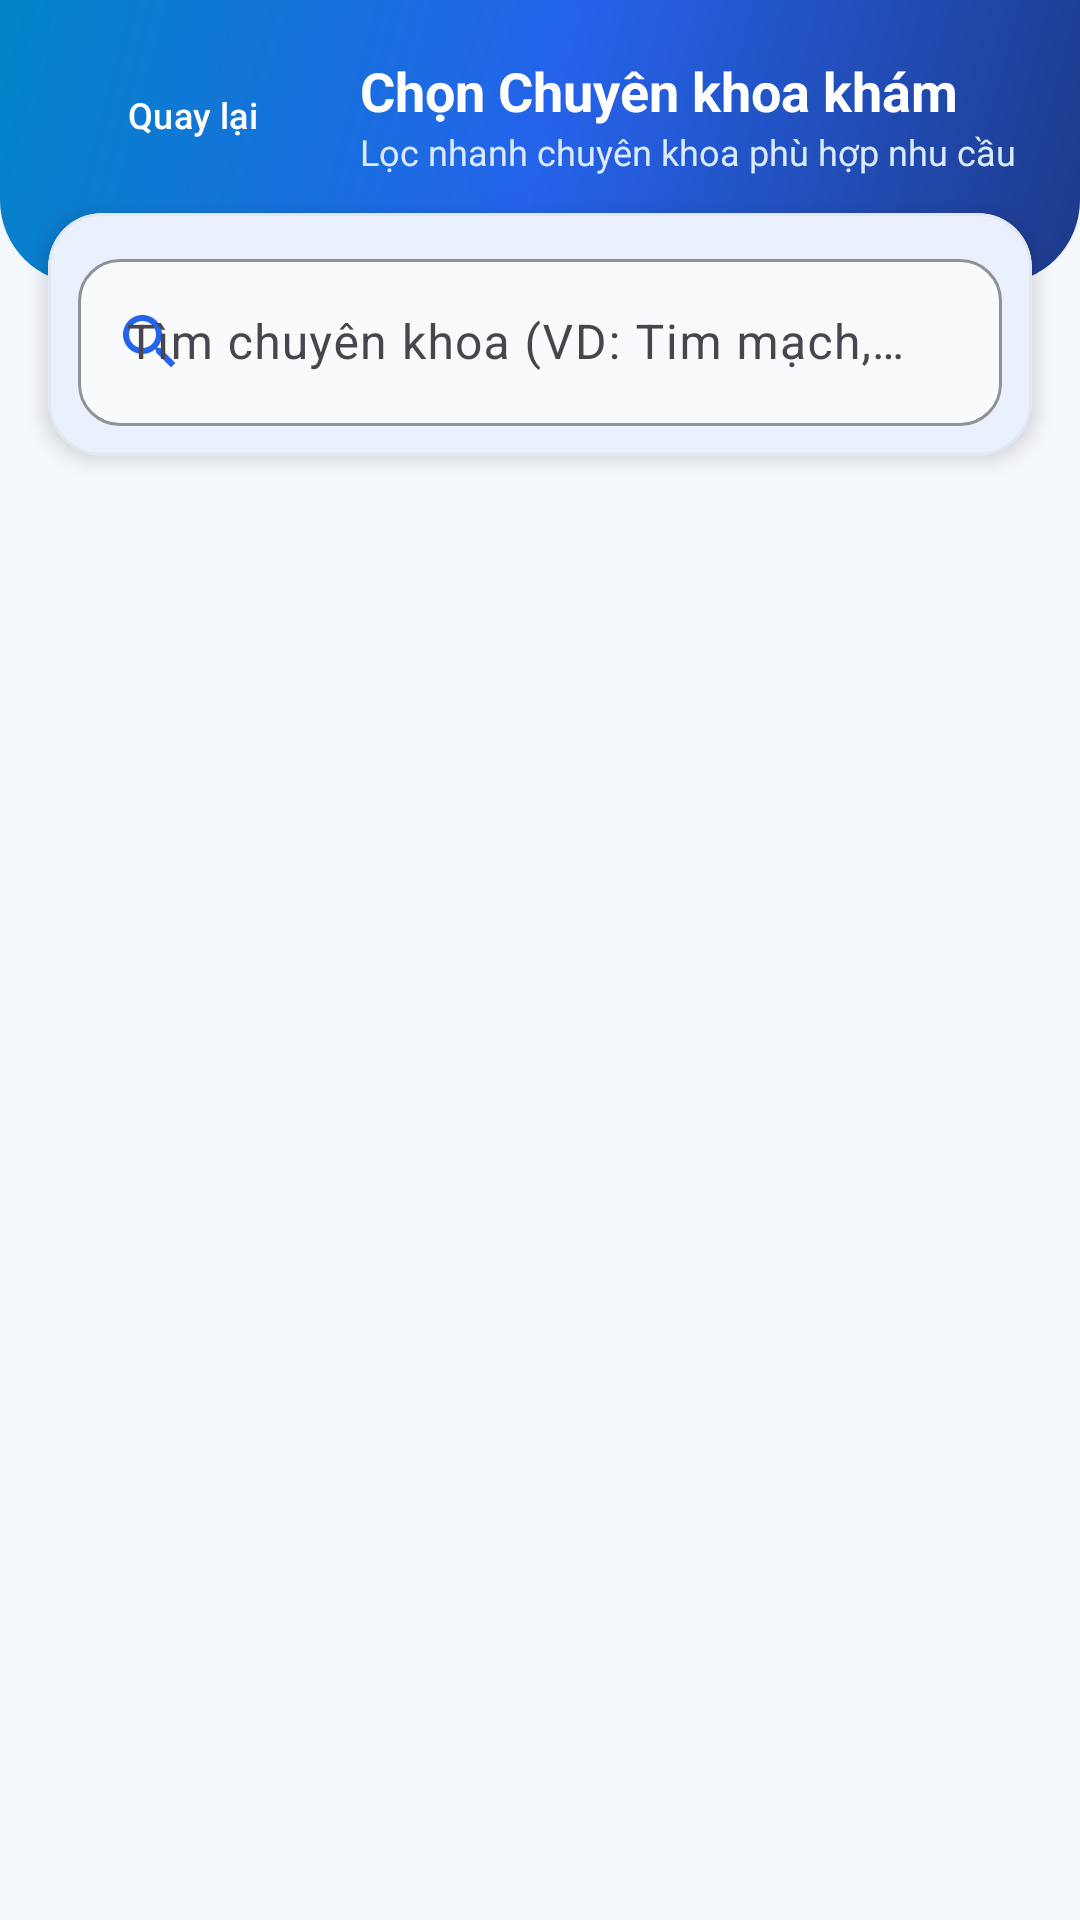

Here is an Android app screen rendered from its layout file. Give the layout XML and the strings, colors and styles it references.
<!-- AndroidManifest.xml: application theme Theme.QuanLyPhongKham -->
<!-- res/layout/activity_select_department.xml -->
<?xml version="1.0" encoding="utf-8"?>
<LinearLayout xmlns:android="http://schemas.android.com/apk/res/android"
    xmlns:app="http://schemas.android.com/apk/res-auto"
    android:layout_width="match_parent"
    android:layout_height="match_parent"
    android:background="@color/bg_screen"
    android:orientation="vertical">

    
    <LinearLayout
        android:layout_width="match_parent"
        android:layout_height="wrap_content"
        android:background="@drawable/bg_header_hero"
        android:orientation="vertical"
        android:paddingHorizontal="20dp"
        android:paddingTop="18dp"
        android:paddingBottom="36dp">

        <LinearLayout
            android:layout_width="match_parent"
            android:layout_height="wrap_content"
            android:gravity="center_vertical"
            android:orientation="horizontal">

            <com.google.android.material.button.MaterialButton
                android:id="@+id/btnBack"
                style="@style/Widget.Material3.Button.TextButton"
                android:layout_width="wrap_content"
                android:layout_height="wrap_content"
                android:background="@drawable/bg_badge_glass"
                android:insetTop="0dp"
                android:insetBottom="0dp"
                android:minHeight="38dp"
                android:paddingHorizontal="12dp"
                android:paddingVertical="7dp"
                android:text="Quay lại"
                android:textAllCaps="false"
                android:textColor="@color/white"
                android:textSize="12sp"
                app:icon="@drawable/ic_arrow_back"
                app:iconPadding="4dp"
                app:iconSize="16dp"
                app:iconTint="@color/white" />

            <LinearLayout
                android:layout_width="0dp"
                android:layout_height="wrap_content"
                android:layout_marginStart="12dp"
                android:layout_weight="1"
                android:orientation="vertical">

                <TextView
                    android:layout_width="wrap_content"
                    android:layout_height="wrap_content"
                    android:text="Chọn Chuyên khoa khám"
                    android:textColor="@color/white"
                    android:textSize="18sp"
                    android:textStyle="bold" />

                <TextView
                    android:layout_width="wrap_content"
                    android:layout_height="wrap_content"
                    android:text="Lọc nhanh chuyên khoa phù hợp nhu cầu"
                    android:textColor="#DBEAFE"
                    android:textSize="12sp" />
            </LinearLayout>
        </LinearLayout>
    </LinearLayout>

    
    <com.google.android.material.card.MaterialCardView
        android:layout_width="match_parent"
        android:layout_height="wrap_content"
        android:layout_marginHorizontal="16dp"
        android:layout_marginTop="-24dp"
        app:cardBackgroundColor="@color/bg_card"
        app:cardCornerRadius="18dp"
        app:cardElevation="4dp"
        app:strokeColor="@color/border_gray"
        app:strokeWidth="1dp">

        <com.google.android.material.textfield.TextInputLayout
            style="@style/HealthMate.TextInputLayout"
            android:layout_width="match_parent"
            android:layout_height="wrap_content"
            android:layout_margin="10dp"
            android:hint="Tìm chuyên khoa (VD: Tim mạch, Nhi, Nội...)"
            app:endIconMode="clear_text"
            app:startIconDrawable="@drawable/ic_search"
            app:startIconTint="@color/medical_blue">

            <com.google.android.material.textfield.TextInputEditText
                android:id="@+id/etSearchDept"
                android:layout_width="match_parent"
                android:layout_height="wrap_content"
                android:inputType="text"
                android:maxLines="1"
                android:textColor="@color/text_primary" />
        </com.google.android.material.textfield.TextInputLayout>
    </com.google.android.material.card.MaterialCardView>

    <ScrollView
        android:layout_width="match_parent"
        android:layout_height="0dp"
        android:layout_weight="1"
        android:clipToPadding="false"
        android:padding="16dp">

        <LinearLayout
            android:id="@+id/layoutDepartmentList"
            android:layout_width="match_parent"
            android:layout_height="wrap_content"
            android:orientation="vertical" />
    </ScrollView>
</LinearLayout>
<!-- resources referenced by this layout -->
<resources>
  <color name="bg_card">#FFFFFF</color>
  <color name="bg_screen">#F4F7FB</color>
  <color name="border_gray">#E2E8F0</color>
  <color name="medical_blue">#2563EB</color>
  <color name="text_primary">#0F172A</color>
  <color name="white">#FFFFFFFF</color>
  <!-- drawable bg_badge_glass (drawable) -->
  <?xml version="1.0" encoding="utf-8"?>
  <shape xmlns:android="http://schemas.android.com/apk/res/android"
      android:shape="rectangle">
      <solid android:color="#28FFFFFF" />
      <stroke android:width="1dp" android:color="#4DFFFFFF" />
      <corners android:radius="999dp" />
  </shape>
  <!-- drawable bg_header_hero (drawable) -->
  <?xml version="1.0" encoding="utf-8"?>
  <shape xmlns:android="http://schemas.android.com/apk/res/android"
      android:shape="rectangle">
      <gradient
          android:angle="135"
          android:endColor="#0284C7"
          android:centerColor="#2563EB"
          android:startColor="#1E3A8A"
          android:type="linear" />
      <corners
          android:bottomLeftRadius="28dp"
          android:bottomRightRadius="28dp" />
  </shape>
  <!-- drawable ic_search (drawable) -->
  <vector xmlns:android="http://schemas.android.com/apk/res/android"
      android:width="24dp"
      android:height="24dp"
      android:viewportWidth="24"
      android:viewportHeight="24">
      <path
          android:fillColor="#64748B"
          android:pathData="M15.5,14h-0.79l-0.28,-0.27C15.41,12.59 16,11.11 16,9.5 16,5.91 13.09,3 9.5,3S3,5.91 3,9.5 5.91,16 9.5,16c1.61,0 3.09,-0.59 4.23,-1.57l0.27,0.28v0.79l5,4.99L20.49,19l-4.99,-5zM9.5,14C7.01,14 5,11.99 5,9.5S7.01,5 9.5,5 14,7.01 14,9.5 11.99,14 9.5,14z" />
  </vector>
  <style name="HealthMate.TextInputLayout" parent="Widget.Material3.TextInputLayout.OutlinedBox">
          <item name="boxCornerRadiusTopStart">14dp</item>
          <item name="boxCornerRadiusTopEnd">14dp</item>
          <item name="boxCornerRadiusBottomStart">14dp</item>
          <item name="boxCornerRadiusBottomEnd">14dp</item>
          <item name="boxStrokeColor">@color/medical_blue</item>
          <item name="boxBackgroundColor">@color/bg_subtle</item>
          <item name="hintTextColor">@color/text_secondary</item>
      </style>
  <style name="Theme.QuanLyPhongKham" parent="Theme.AppHealthMate" />
  <color name="bg_subtle">#F8FAFC</color>
  <color name="text_secondary">#475569</color>
  <style name="Theme.AppHealthMate" parent="Base.Theme.AppHealthMate" />
  <style name="Base.Theme.AppHealthMate" parent="Theme.Material3.Light.NoActionBar">
          <item name="colorPrimary">@color/medical_blue</item>
          <item name="colorOnPrimary">@color/white</item>
          <item name="colorPrimaryContainer">@color/medical_blue_light</item>
          <item name="colorSecondary">@color/medical_teal</item>
          <item name="colorSurface">@color/bg_card</item>
          <item name="android:statusBarColor">@color/medical_blue_deep</item>
          <item name="android:windowBackground">@color/bg_screen</item>
          <item name="android:windowDisablePreview">true</item>
          <item name="android:windowOptOutEdgeToEdgeEnforcement" tools:targetApi="35">true</item>
      </style>
  <color name="medical_blue_light">#EFF6FF</color>
  <color name="medical_teal">#0EA5E9</color>
  <color name="medical_blue_deep">#1E3A8A</color>
</resources>
